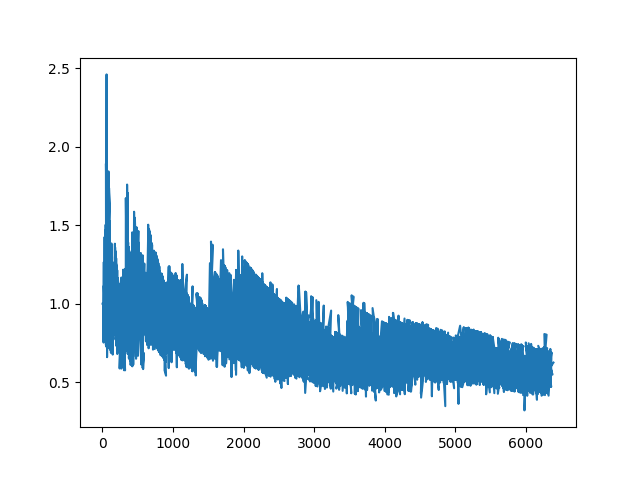

Values plotted in this chart, from the file beside it:
1, 1, 1.0
2, 2, 1.0
2, 2, 1.0
4, 4, 1.0
4, 4, 1.0
3, 3, 1.0
6, 6, 1.0
5, 5, 1.0
5, 5, 1.0
7, 7, 1.0
6, 6, 1.0
9, 9, 1.0
6, 6, 1.0
8, 8, 1.0
9, 9, 1.0
8, 8, 1.0
12, 11.31, 0.9424
10, 9.575, 0.9575
13, 13.04, 1.003
11, 10.08, 0.9164
13, 11.31, 0.8699
13, 10.65, 0.8189
14, 10.65, 0.7604
12, 11.31, 0.9424
14, 13.14, 0.9386
17, 13.99, 0.8227
16, 14.3, 0.894
15, 13.04, 0.8691
16, 12.04, 0.7525
19, 24.05, 1.266
19, 18.49, 0.973
19, 21.19, 1.115
23, 24.33, 1.058
24, 24.98, 1.041
22, 24.33, 1.106
19, 14.65, 0.7709
22, 19.74, 0.8974
23, 24.05, 1.045
22, 19.74, 0.8974
24, 29.89, 1.245
25, 24.98, 0.9991
27, 24.05, 0.8906
24, 24.98, 1.041
25, 21.19, 0.8474
32, 38.06, 1.189
30, 29.89, 0.9963
29, 34.66, 1.195
31, 42.87, 1.383
30, 42.75, 1.425
30, 38.06, 1.269
28, 24.33, 0.8688
32, 29.89, 0.934
35, 32.23, 0.921
34, 32.23, 0.9481
38, 38.06, 1.002
37, 48.56, 1.313
42, 48.56, 1.156
38, 34.66, 0.912
36, 34.66, 0.9627
37, 42.87, 1.159
39, 36.05, 0.9244
... 9,939 more rows
